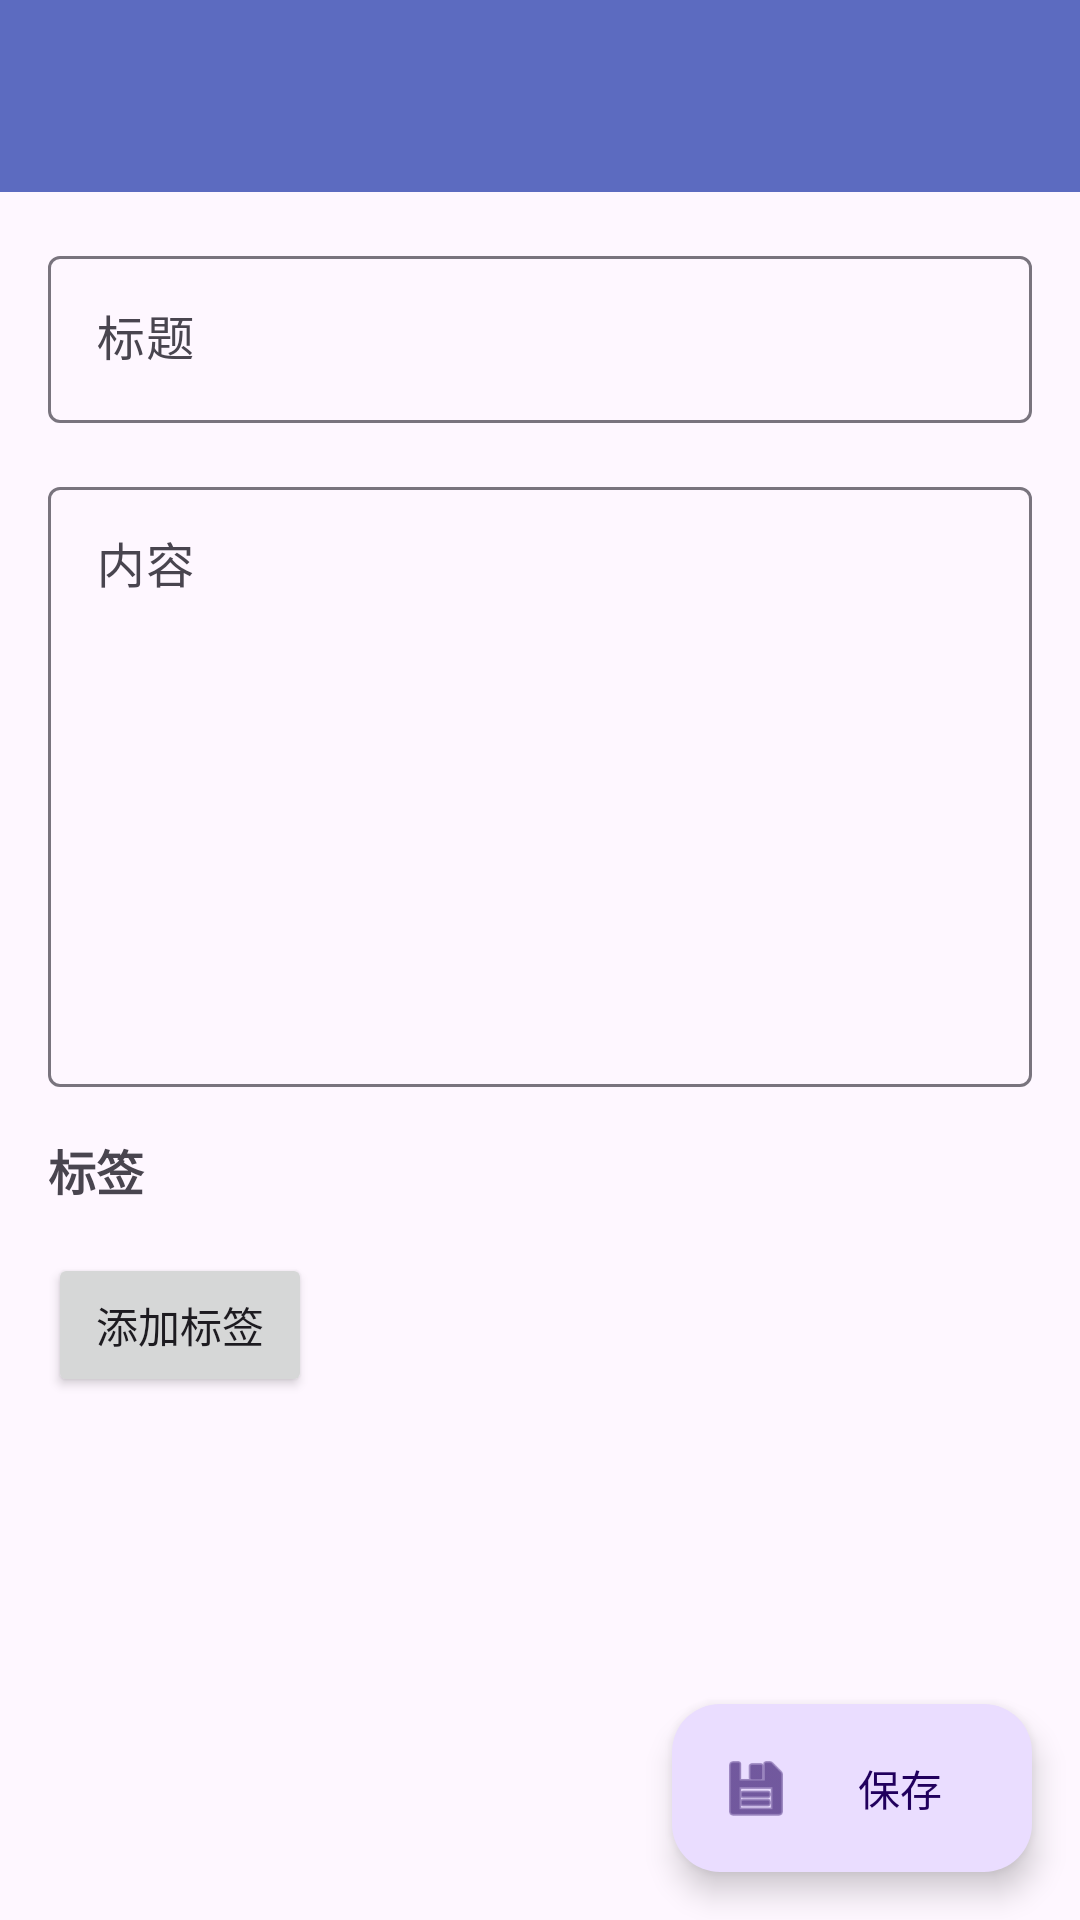

Here is an Android app screen rendered from its layout file. Give the layout XML and the strings, colors and styles it references.
<!-- AndroidManifest.xml: application theme Theme.NoteAI -->
<!-- res/layout/activity_note_edit.xml -->
<?xml version="1.0" encoding="utf-8"?>
<androidx.coordinatorlayout.widget.CoordinatorLayout xmlns:android="http://schemas.android.com/apk/res/android"
    xmlns:app="http://schemas.android.com/apk/res-auto"
    xmlns:tools="http://schemas.android.com/tools"
    android:layout_width="match_parent"
    android:layout_height="match_parent"
    tools:context=".ui.note.NoteEditActivity">

    <com.google.android.material.appbar.AppBarLayout
        android:layout_width="match_parent"
        android:layout_height="wrap_content"
        android:theme="@style/Theme.NoteAI.AppBarOverlay">

        <androidx.appcompat.widget.Toolbar
            android:id="@+id/toolbar"
            android:layout_width="match_parent"
            android:layout_height="?attr/actionBarSize"
            android:background="?attr/colorPrimary"
            app:popupTheme="@style/Theme.NoteAI.PopupOverlay" />

    </com.google.android.material.appbar.AppBarLayout>

    <ScrollView
        android:layout_width="match_parent"
        android:layout_height="match_parent"
        app:layout_behavior="@string/appbar_scrolling_view_behavior">

        <LinearLayout
            android:layout_width="match_parent"
            android:layout_height="wrap_content"
            android:orientation="vertical"
            android:padding="16dp">

            <com.google.android.material.textfield.TextInputLayout
                android:id="@+id/titleInputLayout"
                android:layout_width="match_parent"
                android:layout_height="wrap_content"
                android:hint="@string/note_title"
                app:hintEnabled="true">

                <com.google.android.material.textfield.TextInputEditText
                    android:id="@+id/titleEditText"
                    android:layout_width="match_parent"
                    android:layout_height="wrap_content"
                    android:inputType="text"
                    android:maxLines="1"
                    android:singleLine="true" />

            </com.google.android.material.textfield.TextInputLayout>

            <com.google.android.material.textfield.TextInputLayout
                android:id="@+id/contentInputLayout"
                android:layout_width="match_parent"
                android:layout_height="wrap_content"
                android:layout_marginTop="16dp"
                android:hint="@string/note_content"
                app:hintEnabled="true">

                <com.google.android.material.textfield.TextInputEditText
                    android:id="@+id/contentEditText"
                    android:layout_width="match_parent"
                    android:layout_height="wrap_content"
                    android:gravity="top|start"
                    android:inputType="textMultiLine"
                    android:minHeight="200dp"
                    android:scrollbars="vertical" />

            </com.google.android.material.textfield.TextInputLayout>

            <TextView
                android:id="@+id/tagsLabelTextView"
                android:layout_width="match_parent"
                android:layout_height="wrap_content"
                android:layout_marginTop="16dp"
                android:text="标签"
                android:textSize="16sp"
                android:textStyle="bold" />

            <androidx.recyclerview.widget.RecyclerView
                android:id="@+id/tagsRecyclerView"
                android:layout_width="match_parent"
                android:layout_height="wrap_content"
                android:layout_marginTop="8dp"
                android:nestedScrollingEnabled="false"
                tools:listitem="@layout/item_tag_chip" />

            <Button
                android:id="@+id/addTagButton"
                android:layout_width="wrap_content"
                android:layout_height="wrap_content"
                android:layout_marginTop="8dp"
                android:text="@string/add_tag" />

        </LinearLayout>

    </ScrollView>

    <com.google.android.material.floatingactionbutton.ExtendedFloatingActionButton
        android:id="@+id/saveFab"
        android:layout_width="wrap_content"
        android:layout_height="wrap_content"
        android:layout_gravity="bottom|end"
        android:layout_margin="16dp"
        android:text="@string/save"
        app:icon="@android:drawable/ic_menu_save" />

</androidx.coordinatorlayout.widget.CoordinatorLayout>
<!-- res/layout/item_tag_chip.xml (included above) -->
<?xml version="1.0" encoding="utf-8"?>
<com.google.android.material.chip.Chip xmlns:android="http://schemas.android.com/apk/res/android"
    xmlns:app="http://schemas.android.com/apk/res-auto"
    android:layout_width="wrap_content"
    android:layout_height="wrap_content"
    android:layout_marginEnd="4dp"
    android:layout_marginBottom="4dp"
    android:checkable="true"
    android:clickable="true"
    android:focusable="true"
    app:chipBackgroundColor="@color/purple_500"
    app:chipStrokeWidth="0dp"
    app:chipTextColor="@android:color/white" />
<!-- resources referenced by this layout -->
<resources>
  <color name="purple_500">#FF5C6BC0</color>
  <string name="add_tag">添加标签</string>
  <string name="note_content">内容</string>
  <string name="note_title">标题</string>
  <string name="save">保存</string>
  <style name="Theme.NoteAI.AppBarOverlay" parent="ThemeOverlay.AppCompat.Dark.ActionBar" />
  <style name="Theme.NoteAI.PopupOverlay" parent="ThemeOverlay.AppCompat.Light" />
  <style name="Theme.NoteAI" parent="Theme.Material3.DayNight">
          <item name="colorPrimary">@color/purple_500</item>
          <item name="colorPrimaryVariant">@color/purple_700</item>
          <item name="colorOnPrimary">@color/white</item>
          <item name="colorSecondary">@color/teal_200</item>
          <item name="colorSecondaryVariant">@color/teal_700</item>
          <item name="colorOnSecondary">@color/black</item>
          <item name="android:statusBarColor">?attr/colorPrimaryVariant</item>
          <item name="windowActionBar">false</item>
          <item name="windowNoTitle">true</item>
      </style>
  <color name="purple_700">#FF3949AB</color>
  <color name="white">#FFFFFFFF</color>
  <color name="teal_200">#FF80CBC4</color>
  <color name="teal_700">#FF00897B</color>
  <color name="black">#FF000000</color>
</resources>
